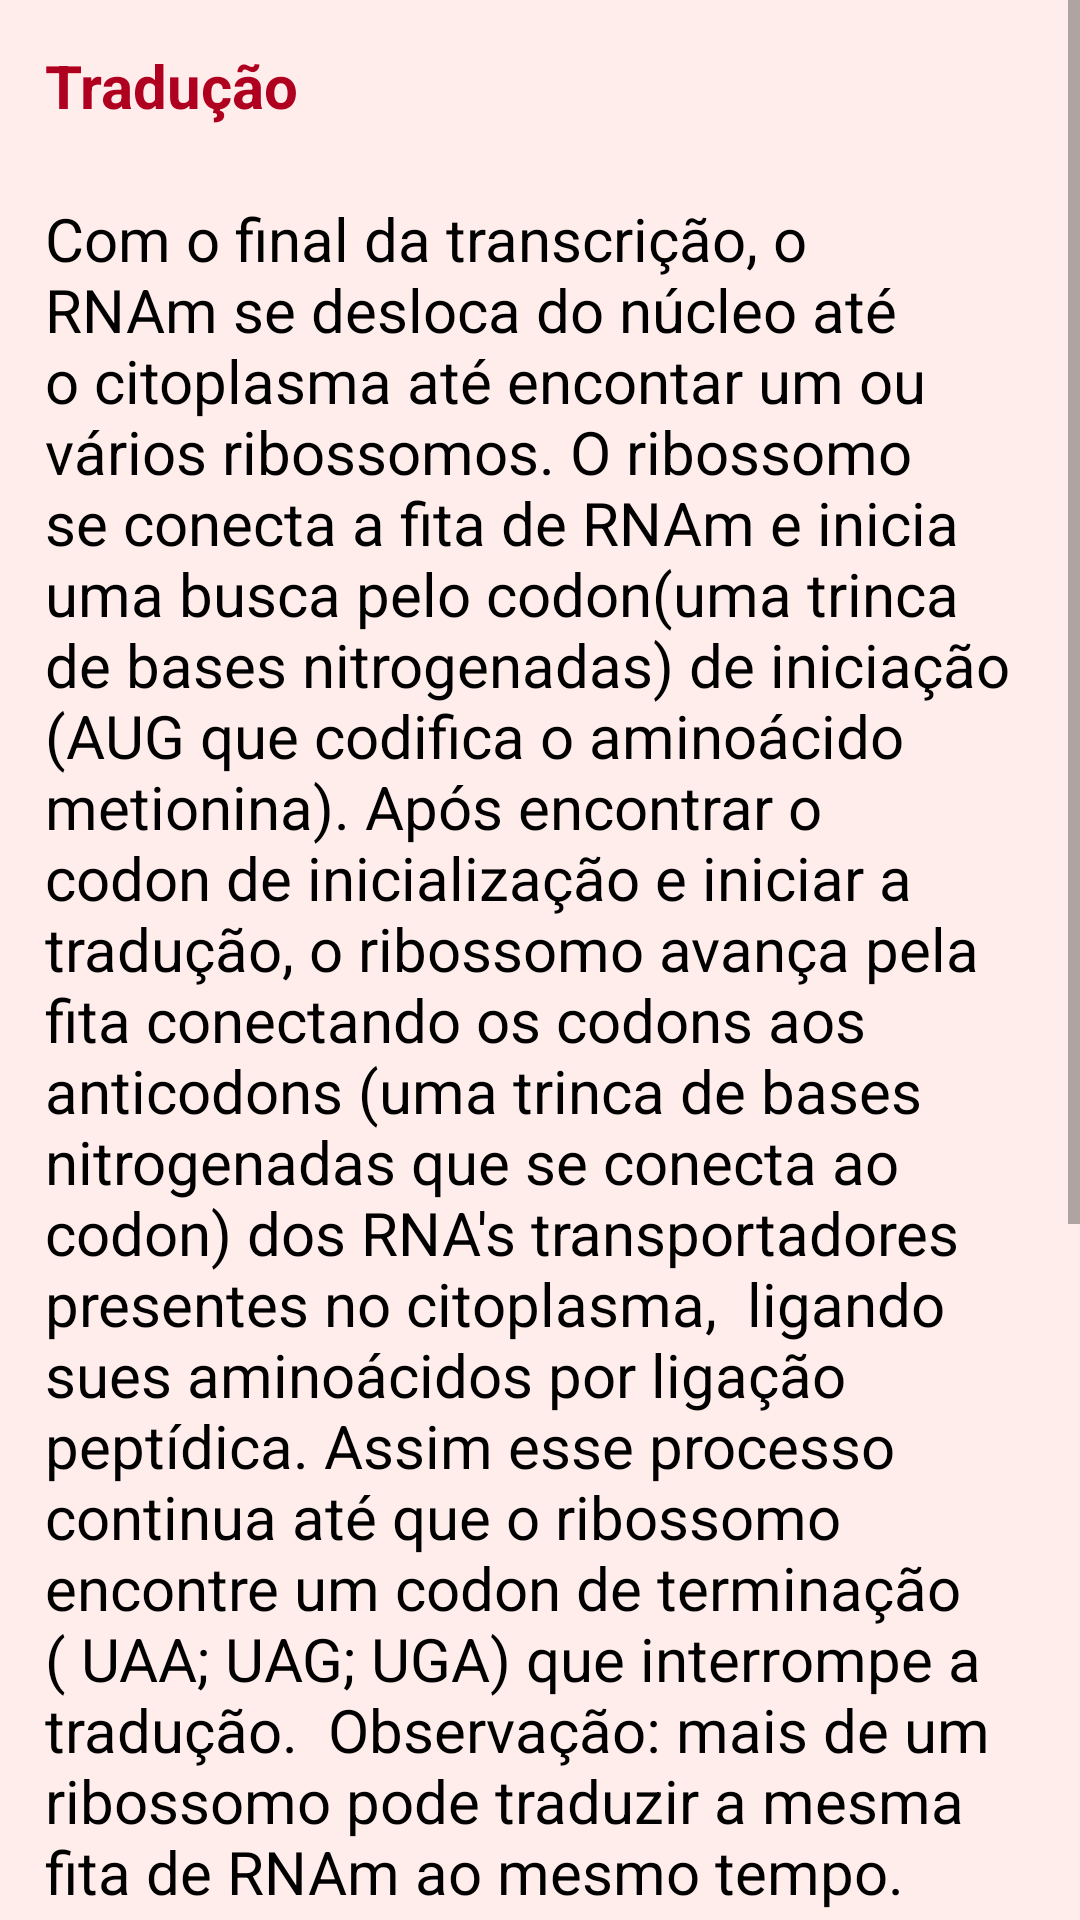

Layout XML and referenced resources for this Android screen:
<!-- AndroidManifest.xml: application theme Theme.SinteseDeProteina -->
<!-- res/layout/conteudo_traducao.xml -->
<?xml version="1.0" encoding="utf-8"?>

<ScrollView xmlns:android="http://schemas.android.com/apk/res/android"
    xmlns:app="http://schemas.android.com/apk/res-auto"
    xmlns:tools="http://schemas.android.com/tools"
    android:layout_width="match_parent"
    android:layout_height="match_parent"
    android:fillViewport="true">

    <androidx.constraintlayout.widget.ConstraintLayout
        android:id="@+id/linearLayout"
        android:layout_width="match_parent"
        android:layout_height="match_parent"
        android:layout_margin="15dp">

        <Button
            android:id="@+id/bt_voltar5"
            android:layout_width="wrap_content"
            android:layout_height="wrap_content"
            android:layout_marginStart="20dp"
            android:layout_marginLeft="20dp"
            android:layout_marginTop="50dp"
            android:layout_marginEnd="253dp"
            android:layout_marginRight="253dp"
            android:layout_marginBottom="50dp"
            android:text="voltar"
            app:layout_constraintBottom_toBottomOf="parent"
            app:layout_constraintEnd_toEndOf="parent"
            app:layout_constraintStart_toStartOf="parent"
            app:layout_constraintTop_toBottomOf="@+id/textView" />

        <TextView
            android:id="@+id/textTrad"
            android:layout_width="0dp"
            android:layout_height="wrap_content"
            android:layout_marginTop="24dp"
            android:text="Com o final da transcrição, o RNAm se desloca do núcleo até o citoplasma até encontar um ou vários ribossomos. O ribossomo se conecta a fita de RNAm e inicia uma busca pelo codon(uma trinca de bases nitrogenadas) de iniciação (AUG que codifica o aminoácido metionina). Após encontrar o codon de inicialização e iniciar a tradução, o ribossomo avança pela fita conectando os codons aos anticodons (uma trinca de bases nitrogenadas que se conecta ao codon) dos RNA's transportadores presentes no citoplasma,  ligando sues aminoácidos por ligação peptídica. Assim esse processo continua até que o ribossomo encontre um codon de terminação ( UAA; UAG; UGA) que interrompe a tradução.  Observação: mais de um ribossomo pode traduzir a mesma fita de RNAm ao mesmo tempo."
            android:textColor="@color/black"
            android:textSize="20sp"
            app:layout_constraintEnd_toEndOf="parent"
            app:layout_constraintHorizontal_bias="0.0"
            app:layout_constraintStart_toStartOf="parent"
            app:layout_constraintTop_toBottomOf="@+id/textTradTitulo" />

        <TextView
            android:id="@+id/textTradTitulo"
            android:layout_width="0dp"
            android:layout_height="wrap_content"
            android:text="Tradução"
            android:textColor="@color/vermelho"
            android:textSize="20sp"
            android:textStyle="bold"
            app:layout_constraintEnd_toEndOf="parent"
            app:layout_constraintHorizontal_bias="0.0"
            app:layout_constraintStart_toStartOf="parent"
            app:layout_constraintTop_toTopOf="parent" />

        <ImageView
            android:id="@+id/imageView3"
            android:layout_width="380dp"
            android:layout_height="197dp"
            android:layout_marginStart="1dp"
            android:layout_marginLeft="1dp"
            android:layout_marginTop="8dp"
            android:scaleType="centerCrop"
            app:layout_constraintEnd_toEndOf="parent"
            app:layout_constraintStart_toStartOf="parent"
            app:layout_constraintTop_toBottomOf="@+id/textTrad"
            app:srcCompat="@drawable/proc_trad" />

        <TextView
            android:id="@+id/textView"
            android:layout_width="0dp"
            android:layout_height="wrap_content"
            android:gravity="center"
            android:text="ilustração do processo da tradução"
            android:textColor="@color/black"
            android:textSize="10sp"
            app:layout_constraintEnd_toEndOf="parent"
            app:layout_constraintStart_toStartOf="parent"
            app:layout_constraintTop_toBottomOf="@+id/imageView3" />

    </androidx.constraintlayout.widget.ConstraintLayout>
</ScrollView>
<!-- resources referenced by this layout -->
<resources>
  <color name="black">#FF000000</color>
  <color name="vermelho">#B00020</color>
  <!-- drawable proc_trad: jpg bitmap (drawable-v24, 44356 bytes) -->
  <style name="Theme.SinteseDeProteina" parent="Theme.MaterialComponents.Light.DarkActionBar">
          
          <item name="colorPrimary">@color/colorPrimary</item>
          <item name="colorPrimaryVariant">@color/colorSecundary</item>
          <item name="colorOnPrimary">@color/white</item> 
          
          <item name="colorSecondary">@color/fita</item>
          <item name="colorSecondaryVariant">@color/purple_700</item>
          <item name="colorOnSecondary">@color/white</item>
          
          <item name="android:statusBarColor" tools:targetApi="l">?attr/colorPrimaryVariant</item>
          <item name="android:windowBackground">@drawable/ic_android_4</item>
  
          
      </style>
  <color name="colorPrimary">#FF6600</color>
  <color name="colorSecundary">#C34E00</color>
  <color name="white">#FFFFFFFF</color>
  <color name="fita">#0054E4</color>
  <color name="purple_700">#FF3700B3</color>
  <!-- drawable ic_android_4: vector/xml drawable (drawable, 98076 chars, omitted) -->
</resources>
